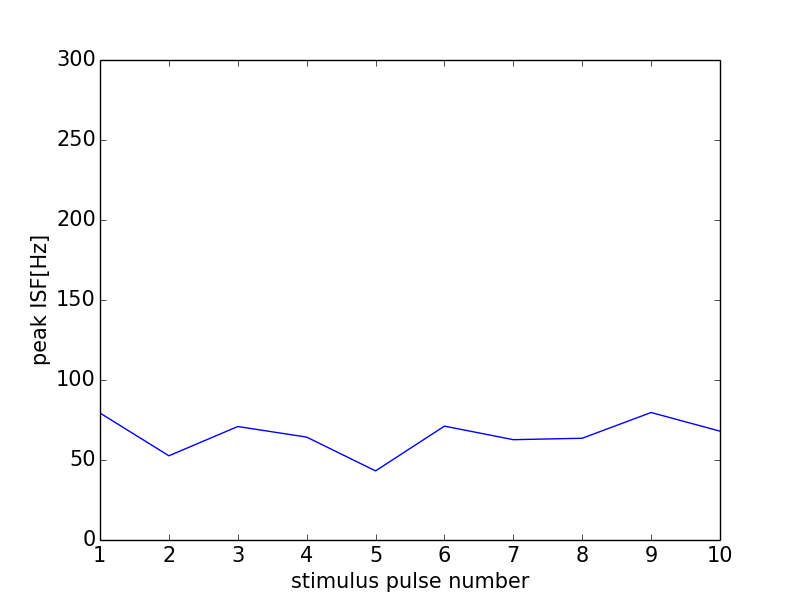

The data file committed next to this chart (first rows):
0, 0.0
0, 0
1, 79.37
2, 52.63
3, 70.92
4, 64.31
5, 43.2
6, 71.17
7, 62.7
8, 63.59
9, 79.68
10, 68.03
11, 0
